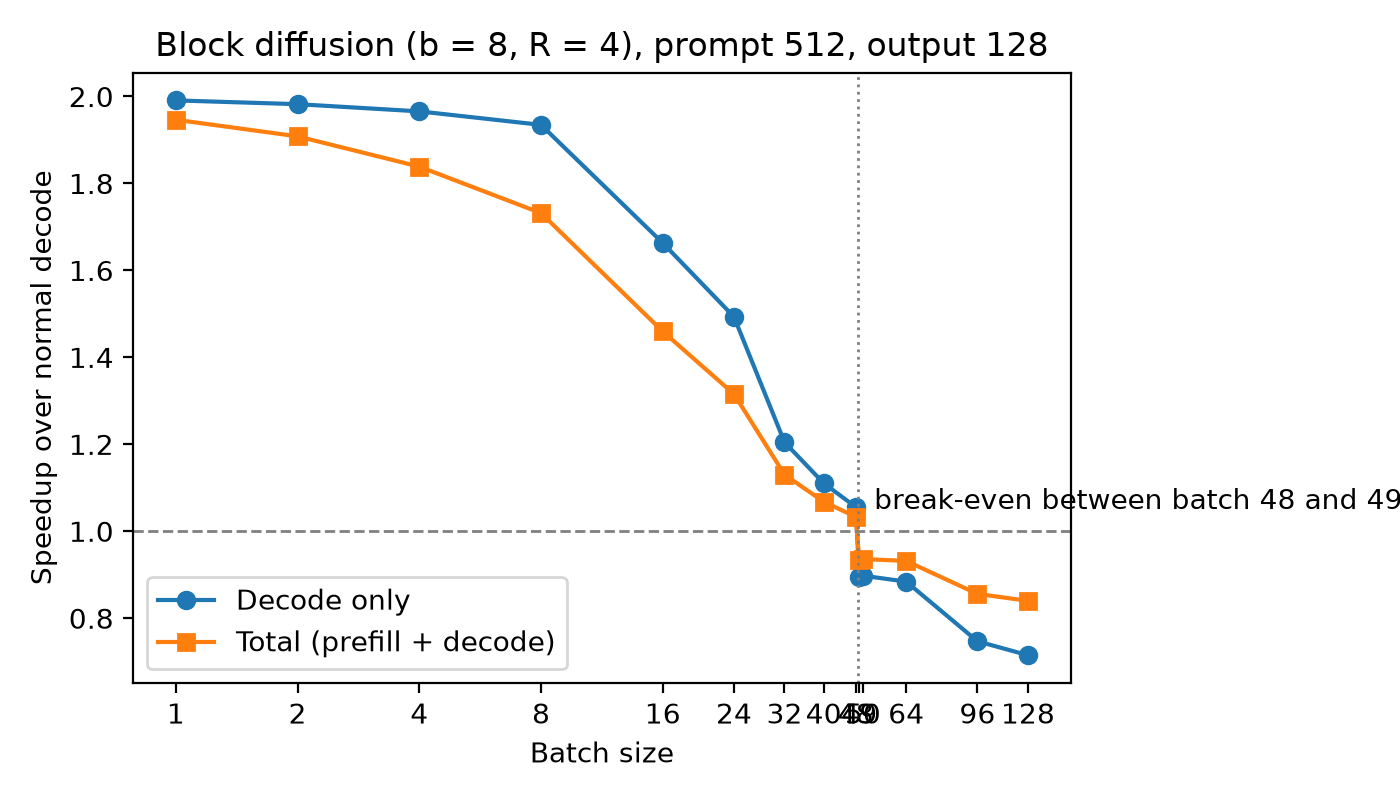

The data file committed next to this chart (first rows):
batch, decode_speedup, total_speedup
1, 1.991, 1.946
2, 1.982, 1.908
4, 1.966, 1.839
8, 1.935, 1.732
16, 1.663, 1.46
24, 1.493, 1.316
32, 1.205, 1.13
40, 1.111, 1.068
48, 1.056, 1.033
49, 0.8946, 0.9337
50, 0.8978, 0.9361
64, 0.8841, 0.9317
96, 0.7470, 0.8559
128, 0.7148, 0.8399
